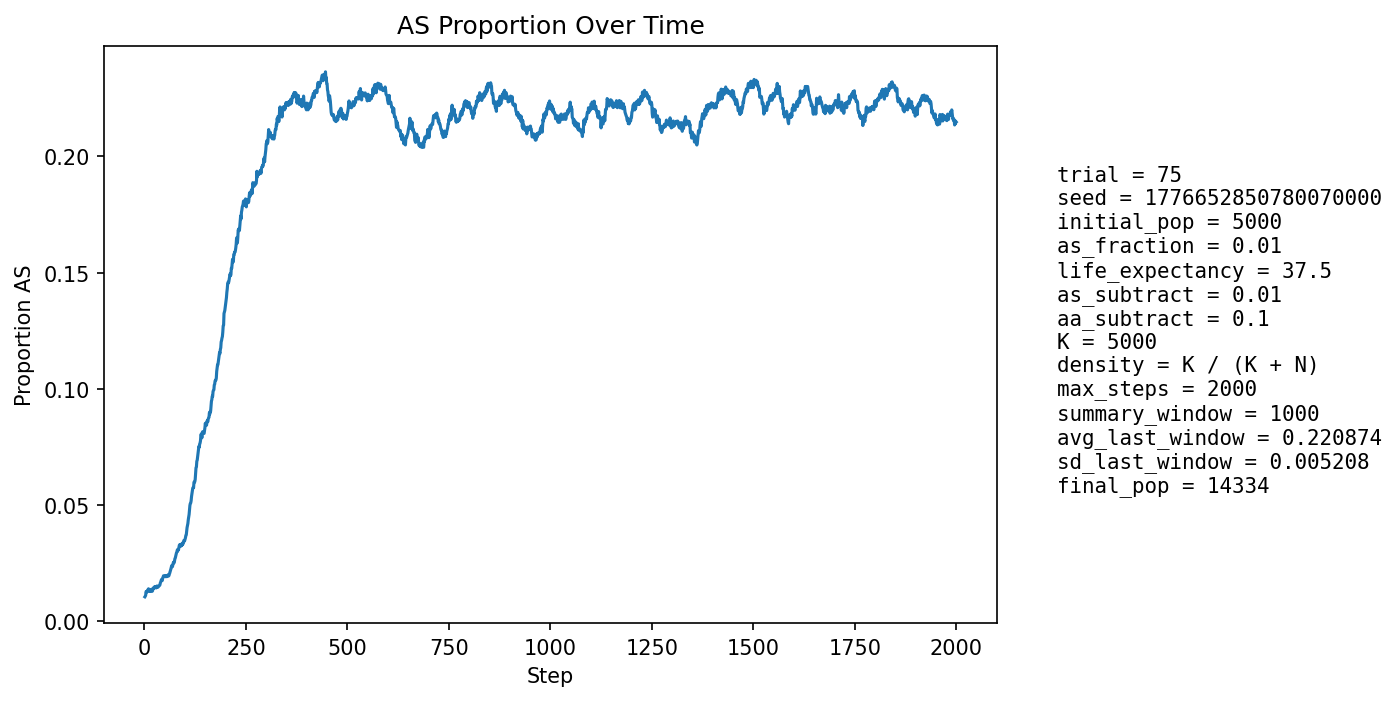

Source data for this figure (header and first rows):
step, population_size, births, newborn_AA, newborn_AS, newborn_SS, prop_newborn_AA, prop_newborn_AS, prop_newborn_SS, prop_repro_AA, prop_repro_AS, prop_AS_population
1, 5678, 1360, 1346, 14, 0, 0.9897, 0.01029, 0.0, 0.9915, 0.008459, 0.01057
2, 5999, 1274, 1265, 9, 0, 0.9929, 0.007064, 0.0, 0.9908, 0.009191, 0.01084
3, 6297, 1237, 1226, 11, 0, 0.9911, 0.008892, 0.0, 0.9901, 0.009919, 0.01128
4, 6551, 1187, 1169, 18, 0, 0.9848, 0.01516, 0.0, 0.9873, 0.01267, 0.01282
5, 6950, 1325, 1313, 12, 0, 0.9909, 0.009057, 0.0, 0.9866, 0.01339, 0.01252
6, 7366, 1411, 1395, 16, 0, 0.9887, 0.01134, 0.0, 0.9873, 0.01275, 0.01276
7, 7793, 1475, 1458, 17, 0, 0.9885, 0.01153, 0.0, 0.9874, 0.01261, 0.01296
8, 8215, 1515, 1495, 20, 0, 0.9868, 0.0132, 0.0, 0.9863, 0.01367, 0.01351
9, 8662, 1577, 1558, 19, 0, 0.988, 0.01205, 0.0, 0.9866, 0.01344, 0.01351
10, 9126, 1643, 1618, 25, 0, 0.9848, 0.01522, 0.0, 0.9864, 0.01359, 0.01403
11, 9599, 1708, 1690, 18, 0, 0.9895, 0.01054, 0.0, 0.9865, 0.01347, 0.01333
12, 10077, 1774, 1756, 18, 0, 0.9899, 0.01015, 0.0, 0.9869, 0.01313, 0.0129
13, 10477, 1760, 1735, 25, 0, 0.9858, 0.0142, 0.0, 0.9868, 0.01319, 0.01317
14, 10855, 1776, 1749, 27, 0, 0.9848, 0.0152, 0.0, 0.9862, 0.01383, 0.01345
15, 11210, 1806, 1786, 20, 0, 0.9889, 0.01107, 0.0, 0.9866, 0.01345, 0.01302
16, 11546, 1849, 1817, 31, 1, 0.9827, 0.01677, 0.0005408, 0.9872, 0.01284, 0.01377
17, 11848, 1871, 1847, 24, 0, 0.9872, 0.01283, 0.0, 0.9866, 0.0134, 0.01359
18, 12122, 1888, 1870, 18, 0, 0.9905, 0.009534, 0.0, 0.986, 0.01399, 0.01312
19, 12371, 1901, 1881, 20, 0, 0.9895, 0.01052, 0.0, 0.9862, 0.01382, 0.01293
20, 12600, 1917, 1892, 25, 0, 0.987, 0.01304, 0.0, 0.9854, 0.01456, 0.01317
21, 12808, 1929, 1891, 37, 1, 0.9803, 0.01918, 0.0005184, 0.9853, 0.01473, 0.01429
22, 12994, 1937, 1913, 24, 0, 0.9876, 0.01239, 0.0, 0.9862, 0.01377, 0.01416
23, 13153, 1942, 1915, 27, 0, 0.9861, 0.0139, 0.0, 0.9863, 0.01373, 0.01445
24, 13284, 1945, 1920, 25, 0, 0.9871, 0.01285, 0.0, 0.9857, 0.0143, 0.0143
25, 13403, 1952, 1920, 32, 0, 0.9836, 0.01639, 0.0, 0.9849, 0.01513, 0.01492
26, 13506, 1959, 1936, 23, 0, 0.9883, 0.01174, 0.0, 0.9853, 0.0147, 0.01459
27, 13594, 1964, 1936, 28, 0, 0.9857, 0.01426, 0.0, 0.9849, 0.01513, 0.01479
28, 13667, 1966, 1942, 24, 0, 0.9878, 0.01221, 0.0, 0.9854, 0.01464, 0.01456
29, 13734, 1968, 1945, 23, 0, 0.9883, 0.01169, 0.0, 0.9848, 0.01524, 0.01442
30, 13791, 1970, 1941, 29, 0, 0.9853, 0.01472, 0.0, 0.9846, 0.01544, 0.01465
31, 13839, 1972, 1937, 34, 1, 0.9823, 0.01724, 0.0005071, 0.9841, 0.01592, 0.01525
32, 13879, 1972, 1947, 25, 0, 0.9873, 0.01268, 0.0, 0.9844, 0.01561, 0.01506
33, 13912, 1973, 1953, 20, 0, 0.9899, 0.01014, 0.0, 0.9854, 0.01463, 0.01466
34, 13936, 1973, 1945, 28, 0, 0.9858, 0.01419, 0.0, 0.985, 0.01501, 0.01493
35, 13955, 1974, 1942, 32, 0, 0.9838, 0.01621, 0.0, 0.9845, 0.01552, 0.01519
36, 13975, 1975, 1947, 28, 0, 0.9858, 0.01418, 0.0, 0.9845, 0.01549, 0.01524
37, 13991, 1975, 1945, 30, 0, 0.9848, 0.01519, 0.0, 0.9856, 0.01441, 0.01544
38, 14003, 1976, 1945, 31, 0, 0.9843, 0.01569, 0.0, 0.9849, 0.01505, 0.01564
39, 14013, 1976, 1936, 40, 0, 0.9798, 0.02024, 0.0, 0.9847, 0.01531, 0.01648
40, 14022, 1976, 1940, 36, 0, 0.9818, 0.01822, 0.0, 0.9843, 0.0157, 0.0169
41, 14029, 1976, 1936, 40, 0, 0.9798, 0.02024, 0.0, 0.9838, 0.01623, 0.01754
42, 14035, 1976, 1938, 38, 0, 0.9808, 0.01923, 0.0, 0.9838, 0.01622, 0.01803
43, 14040, 1976, 1948, 28, 0, 0.9858, 0.01417, 0.0, 0.9831, 0.01689, 0.01781
44, 14044, 1976, 1952, 24, 0, 0.9879, 0.01215, 0.0, 0.9822, 0.01781, 0.01759
45, 14046, 1976, 1933, 43, 0, 0.9782, 0.02176, 0.0, 0.9806, 0.0194, 0.01872
46, 14051, 1977, 1940, 37, 0, 0.9813, 0.01872, 0.0, 0.9798, 0.02019, 0.01907
47, 14054, 1977, 1937, 39, 1, 0.9798, 0.01973, 0.0005058, 0.9802, 0.01978, 0.01964
48, 14056, 1976, 1946, 30, 0, 0.9848, 0.01518, 0.0, 0.9807, 0.01925, 0.01942
49, 14056, 1977, 1945, 32, 0, 0.9838, 0.01619, 0.0, 0.9797, 0.02031, 0.01928
50, 14057, 1977, 1944, 33, 0, 0.9833, 0.01669, 0.0, 0.9796, 0.02044, 0.01928
51, 14055, 1977, 1937, 40, 0, 0.9798, 0.02023, 0.0, 0.9794, 0.02057, 0.01964
52, 14056, 1976, 1945, 31, 0, 0.9843, 0.01569, 0.0, 0.9802, 0.01978, 0.01928
53, 14057, 1977, 1945, 32, 0, 0.9838, 0.01619, 0.0, 0.9806, 0.01938, 0.01921
54, 14057, 1976, 1937, 39, 0, 0.9803, 0.01974, 0.0, 0.9809, 0.01912, 0.01963
55, 14055, 1976, 1939, 37, 0, 0.9813, 0.01872, 0.0, 0.9802, 0.01978, 0.01964
56, 14053, 1976, 1944, 31, 1, 0.9838, 0.01569, 0.0005061, 0.9801, 0.01992, 0.01928
57, 14052, 1976, 1935, 41, 0, 0.9793, 0.02075, 0.0, 0.9807, 0.01925, 0.01985
58, 14055, 1977, 1940, 37, 0, 0.9813, 0.01872, 0.0, 0.9804, 0.01965, 0.01992
59, 14055, 1976, 1940, 36, 0, 0.9818, 0.01822, 0.0, 0.9802, 0.01978, 0.02006
60, 14054, 1976, 1947, 28, 1, 0.9853, 0.01417, 0.0005061, 0.9802, 0.01978, 0.01957
... 1,940 more rows
